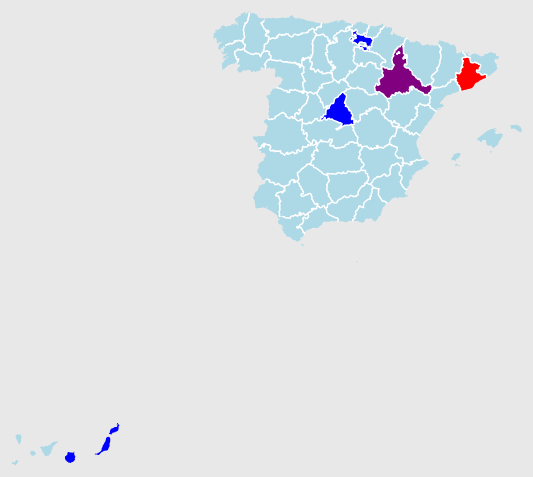
D3 v3 page, settled after 480 driven frames (8 s of simulated time); the page loaded 1 data file(s).



var width = 960,
    height = 800,
    centered;

var projection = d3.geo.mercator()
        .scale(1300)
    .center([-10, 34])
    .translate([width / 2, height / 1.5]);

var path = d3.geo.path()
    .projection(projection);

var svg = d3.select("body").append("svg")
    .attr("width", width)
    .attr("height", height);

svg.append("rect")
    .attr("class", "background")
    .attr("width", width)
    .attr("height", height)
    .on("click", clicked);

var g = svg.append("g");

d3.json("json/states_esp.topo.json", function(error, us) {
  if (error) throw error;

  g.append("g")
      .attr("id", "states")
    .selectAll("path")
      .data(topojson.feature(us, us.objects.states).features)
    .enter().append("path")
        .attr("class",function(d){console.log(d.properties.name);return "state " + d.properties.name;})
      .attr("d", path)
      .on("click", clicked);

  g.append("path")
      .datum(topojson.mesh(us, us.objects.states, function(a, b) { return a !== b; }))
      .attr("id", "state-borders")
      .attr("d", path);

 /*svg.selectAll(".state")
   .data(topojson.feature(us, us.objects.states).features)
    .enter().append("path")
    .attr("class",function(d){console.log(d.properties.name);return "state " + d.properties.name;})
    .attr("d",path);*/

});

function clicked(d) {
  var x, y, k;

  if (d && centered !== d) {
    var centroid = path.centroid(d);
    x = centroid[0];
    y = centroid[1];
    k = 4;
    centered = d;
  } else {
    x = width / 2;
    y = height / 2;
    k = 1;
    centered = null;
  }

  g.selectAll("path")
      .classed("active", centered && function(d) { return d === centered; });

  g.transition()
      .duration(750)
      .attr("transform", "translate(" + width / 2 + "," + height / 2 + ")scale(" + k + ")translate(" + -x + "," + -y + ")")
      .style("stroke-width", 1.5 / k + "px");
}



### data: json/states_esp.topo.json
{
 "type": "Topology",
 "objects": {
  "states": {
   "type": "GeometryCollection",
   "geometries": [
    "{... 4 keys}",
    "{... 4 keys}",
    "{... 4 keys}",
    "{... 4 keys}",
    "{... 4 keys}",
    "{... 4 keys}",
    "{... 4 keys}",
    "{... 4 keys}",
    "... 45 more items"
   ]
  }
 },
 "arcs": [
  [
   [
    6163,
    4662
   ],
   [
    -1,
    -1
   ],
   [
    -1,
    1
   ],
   [
    1,
    0
   ],
   [
    1,
    0
   ]
  ],
  [
   [
    6988,
    4666
   ],
   [
    -1,
    -2
   ],
   [
    -2,
    1
   ],
   [
    1,
    1
   ],
   [
    1,
    1
   ],
   [
    1,
    -1
   ]
  ],
  [
   [
    6998,
    4666
   ],
   [
    -2,
    -2
   ],
   [
    -1,
    2
   ],
   [
    1,
    2
   ],
   [
    2,
    -2
   ]
  ],
  [
   [
    6994,
    4668
   ],
   [
    -2,
    -2
   ],
   [
    -2,
    1
   ],
   [
    0,
    3
   ],
   [
    3,
    0
   ],
   [
    1,
    -2
   ]
  ],
  [
   [
    5666,
    5121
   ],
   [
    -1,
    -2
   ],
   [
    -1,
    0
   ],
   [
    -1,
    2
   ],
   [
    1,
    1
   ],
   [
    2,
    -1
   ]
  ],
  [
   [
    6723,
    5140
   ],
   [
    -1,
    -1
   ],
   [
    -1,
    0
   ],
   [
    1,
    1
   ],
   [
    1,
    0
   ]
  ],
  [
   [
    6941,
    9562
   ],
   [
    6,
    -25
   ],
   [
    -1,
    -8
   ],
   [
    -3,
    -5
   ],
   [
    -21,
    -10
   ],
   [
    -3,
    -4
   ],
   [
    -3,
    -13
   ],
   [
    19,
    -12
   ],
   "... 11 more items"
  ],
  [
   [
    7071,
    9446
   ],
   [
    6,
    -26
   ],
   [
    0,
    -5
   ],
   [
    -1,
    -7
   ],
   [
    -10,
    -16
   ],
   [
    -5,
    -14
   ],
   [
    -1,
    -9
   ],
   [
    0,
    -10
   ],
   "... 43 more items"
  ],
  "... 170 more items"
 ],
 "transform": {
  "scale": [
   0.002251,
   0.001615
  ],
  "translate": [
   -18.17,
   27.64
  ]
 }
}